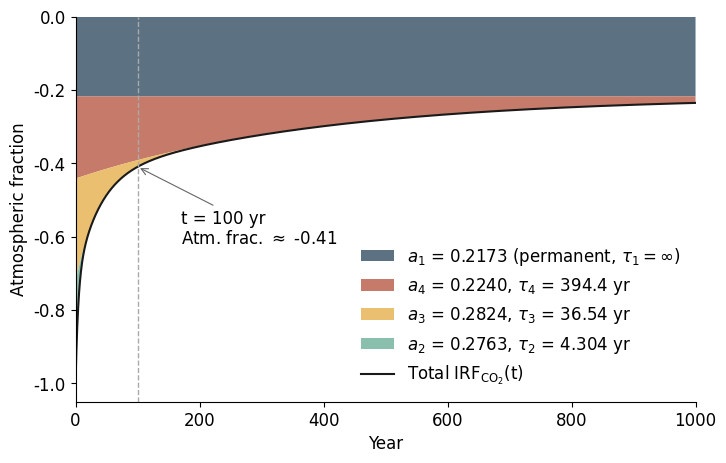

Reproduce this figure in Python. (Note: this script raises an exception after producing the figure.)
import numpy as np
import matplotlib.pyplot as plt
import matplotlib
plt.style.use('default')
# ---- Font settings (local machine) ----

matplotlib.rcParams['font.family'] = ['Arial']
matplotlib.rcParams['axes.unicode_minus'] = False
# ---- IRF parameters from IPCC AR6 ----

a = [0.2173, 0.2763, 0.2824, 0.224]
tau = [np.inf, 4.304, 36.54, 394.4]
# Parameters
dt = 0.1
tmax = 1000
t = np.arange(0, tmax + dt, dt)
# Compute each component

components = []
for i in range(4):
    if np.isinf(tau[i]):
        comp = np.full_like(t, a[i])
    else:
        comp = a[i] * np.exp(-t / tau[i])
    components.append(comp)

irf_total = sum(components)
# ---- Multiply by -1 for pCDR ----

components_neg = [-c for c in components]
irf_total_neg = -irf_total
# ---- Plot ----

fig, ax = plt.subplots(1, 1, figsize=(8, 5))
# Stack order: permanent(0), slow(3), medium(2), fast(1)

order = [0, 3, 2, 1]
stacked = [components_neg[i] for i in order]
# Nature-style muted palette

colors = ['#4a6274', '#c06c5a', '#e8b960', '#7db8a5']
labels = [
    r'$a_1$ = 0.2173 (permanent, $\tau_1 = \infty$)',
    r'$a_4$ = 0.2240, $\tau_4$ = 394.4 yr',
    r'$a_3$ = 0.2824, $\tau_3$ = 36.54 yr',
    r'$a_2$ = 0.2763, $\tau_2$ = 4.304 yr',
]

ax.stackplot(t, *stacked, colors=colors, labels=labels, alpha=0.9)
ax.plot(t, irf_total_neg, color='#1a1a1a', lw=1.5, label=r'Total IRF$_{\mathrm{CO_2}}$(t)')


ax.axvline(x=100, color='#aaaaaa', ls='--', lw=1)
idx_100 = np.argmin(np.abs(t - 100))
irf_100 = -sum(comp[idx_100] for comp in components)
ax.annotate(f't = 100 yr\nAtm. frac. $\\approx$ {irf_100:.2f}',
            xy=(100, irf_100), xytext=(170, -0.62),
            fontsize=12,
            arrowprops=dict(arrowstyle='->', color='#666666', lw=0.8),
            ha='left')

ax.set_xlabel('Year', fontsize=12)
ax.set_ylabel('Atmospheric fraction', fontsize=12)

ax.set_xlim(0, 1000)
ax.set_ylim(-1.05, 0)
ax.legend(loc='lower right', fontsize=12, framealpha=0.95, edgecolor='none')
ax.tick_params(labelsize=12)
# Clean up spines

ax.spines['top'].set_visible(False)
ax.spines['right'].set_visible(False)

plt.savefig('figure/Figure Response pCDR.png', dpi=300, bbox_inches='tight', facecolor='white')
